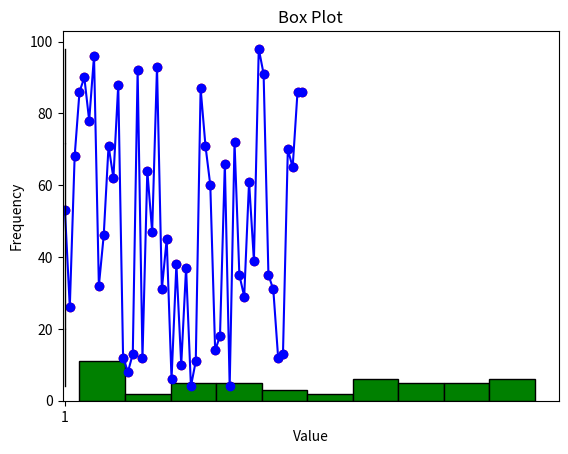

The script that saved this image:
import numpy as np
import matplotlib.pyplot as plt

data = np.random.randint(1, 101, 50)
x = np.arange(1, 51)

# Line chart
plt.plot(x, data, color='blue', marker='o')
plt.title('Line Chart')
plt.xlabel('Index')
plt.ylabel('Value')
plt.show()

# Scatter plot
plt.scatter(x, data, color='red')
plt.title('Scatter Plot')
plt.xlabel('Index')
plt.ylabel('Value')
plt.show()

# Histogram
plt.hist(data, bins=10, color='green', edgecolor='black')
plt.title('Histogram')
plt.xlabel('Value')
plt.ylabel('Frequency')
plt.show()

# Box plot
plt.boxplot(data, patch_artist=True, boxprops=dict(facecolor='orange'))
plt.title('Box Plot')
plt.show()